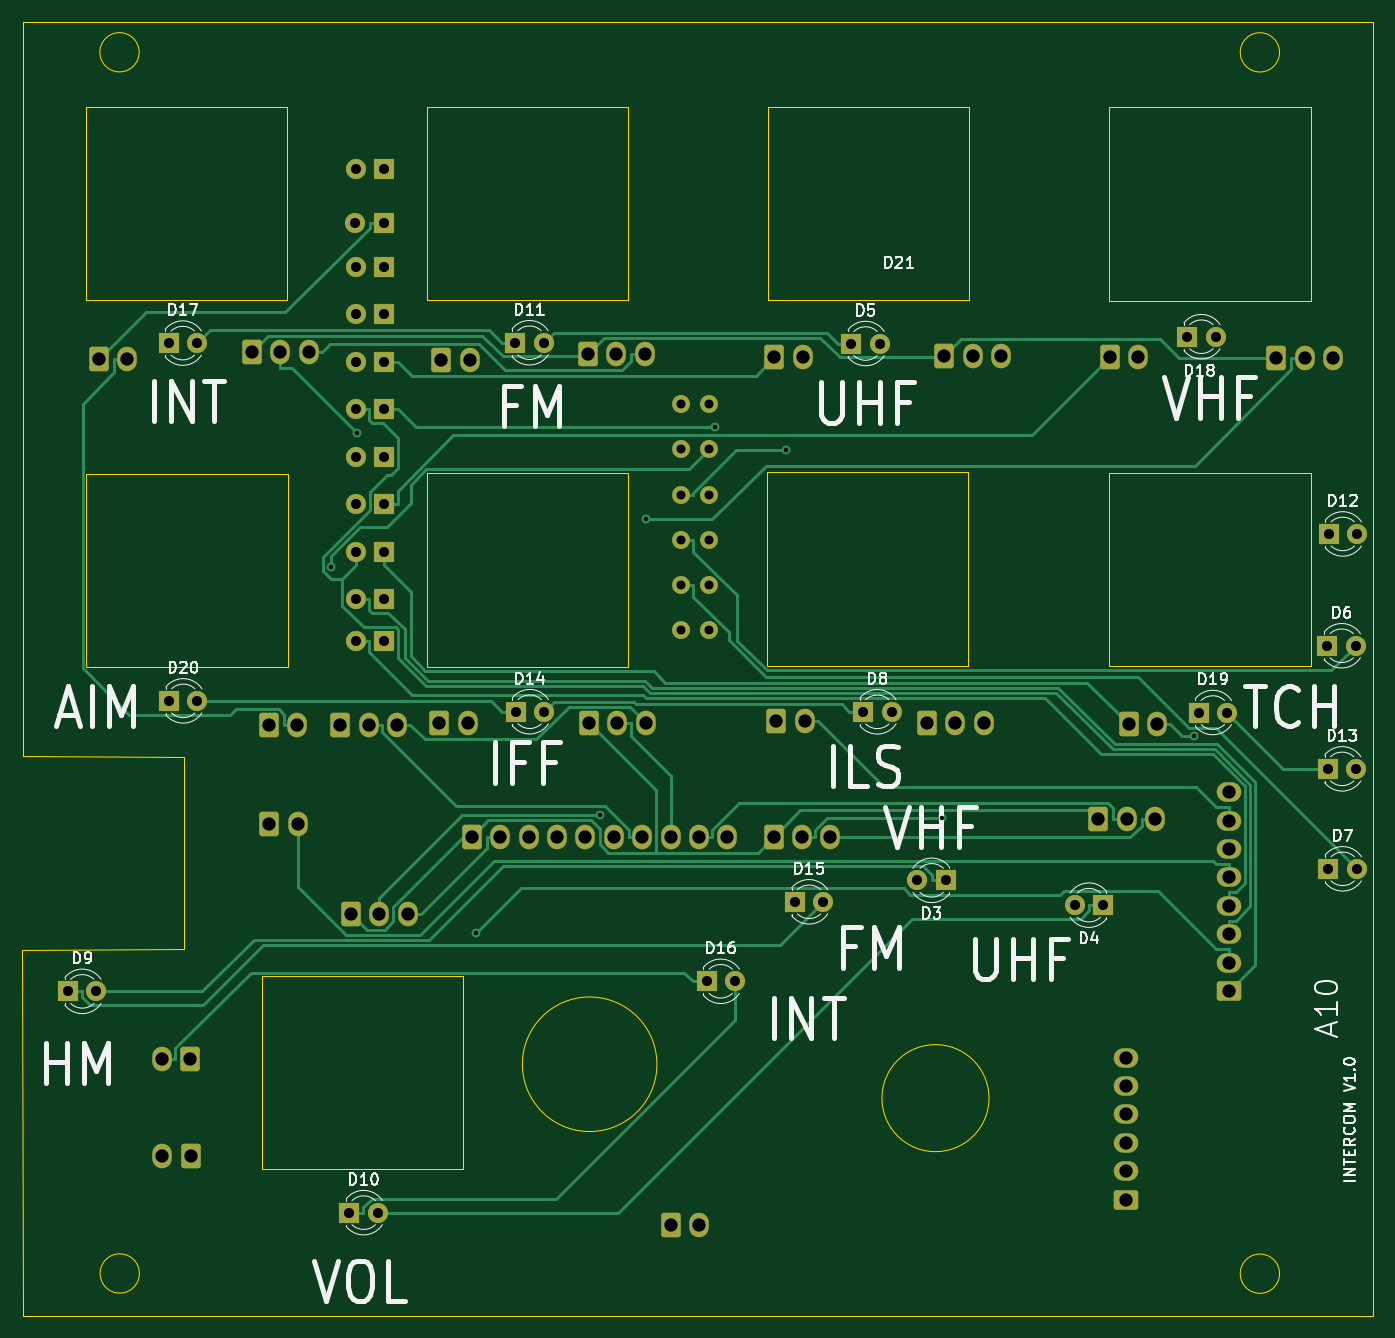
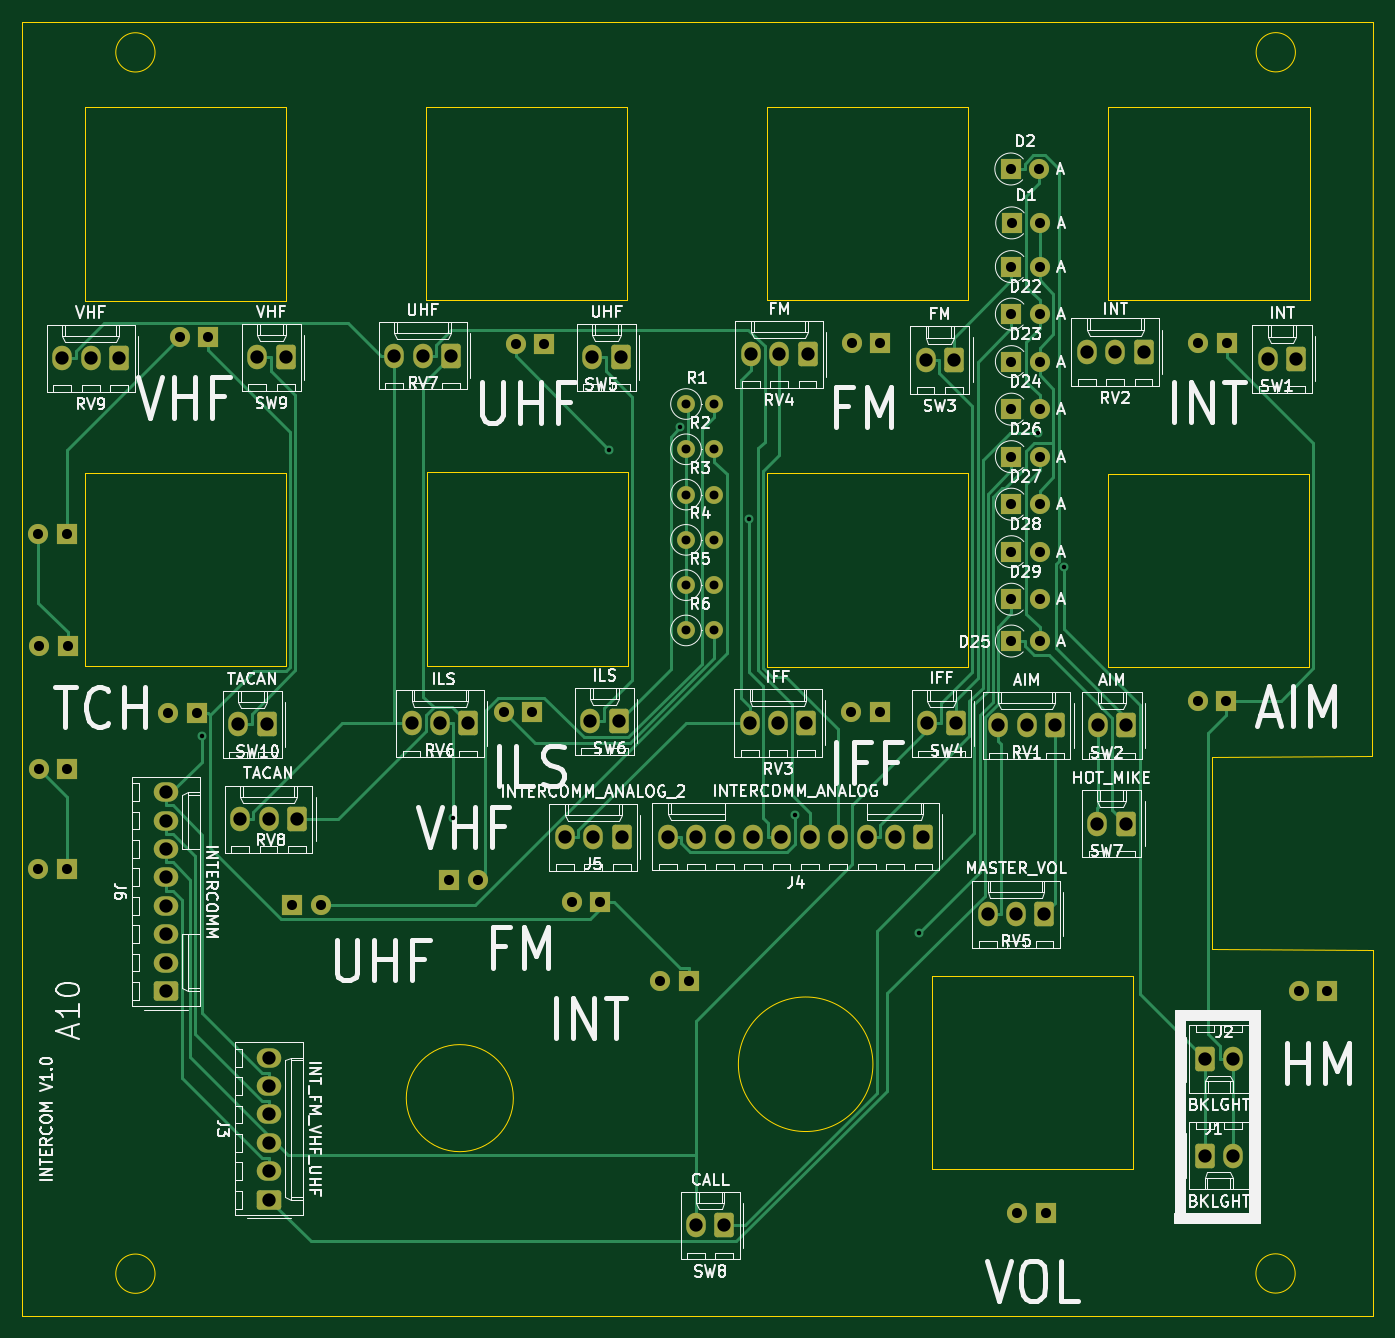
Circuit board: 11 layer files. Board 120.8 x 115.7 mm.
- bottom_copper: INTERCOMM BACKLIGHT VALIDATION-B_Cu.gbr (27965 bytes)
- bottom_mask: INTERCOMM BACKLIGHT VALIDATION-B_Mask.gbr (6890 bytes)
- paste: INTERCOMM BACKLIGHT VALIDATION-B_Paste.gbr (473 bytes)
- bottom_silk: INTERCOMM BACKLIGHT VALIDATION-B_Silkscreen.gbr (143641 bytes)
- outline: INTERCOMM BACKLIGHT VALIDATION-Edge_Cuts.gbr (2487 bytes)
- top_copper: INTERCOMM BACKLIGHT VALIDATION-F_Cu.gbr (27549 bytes)
- top_mask: INTERCOMM BACKLIGHT VALIDATION-F_Mask.gbr (6890 bytes)
- paste: INTERCOMM BACKLIGHT VALIDATION-F_Paste.gbr (473 bytes)
- top_silk: INTERCOMM BACKLIGHT VALIDATION-F_Silkscreen.gbr (51169 bytes)
- drill: INTERCOMM BACKLIGHT VALIDATION-NPTH.drl (288 bytes)
- drill: INTERCOMM BACKLIGHT VALIDATION-PTH.drl (2900 bytes)

=== bottom_copper: INTERCOMM BACKLIGHT VALIDATION-B_Cu.gbr (27965 bytes, source omitted) ===
=== bottom_mask: INTERCOMM BACKLIGHT VALIDATION-B_Mask.gbr (6890 bytes, source omitted) ===
=== paste: INTERCOMM BACKLIGHT VALIDATION-B_Paste.gbr ===
%TF.GenerationSoftware,KiCad,Pcbnew,7.0.9*%
%TF.CreationDate,2023-11-26T15:46:12+10:00*%
%TF.ProjectId,INTERCOMM BACKLIGHT VALIDATION,494e5445-5243-44f4-9d4d-204241434b4c,rev?*%
%TF.SameCoordinates,Original*%
%TF.FileFunction,Paste,Bot*%
%TF.FilePolarity,Positive*%
%FSLAX46Y46*%
G04 Gerber Fmt 4.6, Leading zero omitted, Abs format (unit mm)*
G04 Created by KiCad (PCBNEW 7.0.9) date 2023-11-26 15:46:12*
%MOMM*%
%LPD*%
G01*
G04 APERTURE LIST*
G04 APERTURE END LIST*
M02*

=== bottom_silk: INTERCOMM BACKLIGHT VALIDATION-B_Silkscreen.gbr (143641 bytes, source omitted) ===
=== outline: INTERCOMM BACKLIGHT VALIDATION-Edge_Cuts.gbr ===
%TF.GenerationSoftware,KiCad,Pcbnew,7.0.9*%
%TF.CreationDate,2023-11-26T15:46:12+10:00*%
%TF.ProjectId,INTERCOMM BACKLIGHT VALIDATION,494e5445-5243-44f4-9d4d-204241434b4c,rev?*%
%TF.SameCoordinates,Original*%
%TF.FileFunction,Profile,NP*%
%FSLAX46Y46*%
G04 Gerber Fmt 4.6, Leading zero omitted, Abs format (unit mm)*
G04 Created by KiCad (PCBNEW 7.0.9) date 2023-11-26 15:46:12*
%MOMM*%
%LPD*%
G01*
G04 APERTURE LIST*
%TA.AperFunction,Profile*%
%ADD10C,0.100000*%
%TD*%
G04 APERTURE END LIST*
D10*
X207530000Y-24040000D02*
X207530000Y-139740000D01*
X86780000Y-89720000D02*
X101170000Y-89730000D01*
X86770000Y-24040000D02*
X86780000Y-89720000D01*
X207530000Y-24040000D02*
X86770000Y-24040000D01*
X86770000Y-139740000D02*
X207530000Y-139740000D01*
X86740000Y-106990000D02*
X86770000Y-139740000D01*
X101170000Y-106980000D02*
X86740000Y-106990000D01*
X101170000Y-89730000D02*
X101170000Y-106980000D01*
X143486519Y-117250000D02*
G75*
G03*
X143486519Y-117250000I-6016519J0D01*
G01*
X92400000Y-31600000D02*
X110390000Y-31600000D01*
X110390000Y-48880000D01*
X92400000Y-48880000D01*
X92400000Y-31600000D01*
X122910000Y-31620000D02*
X140900000Y-31620000D01*
X140900000Y-48900000D01*
X122910000Y-48900000D01*
X122910000Y-31620000D01*
X153420000Y-31610000D02*
X171410000Y-31610000D01*
X171410000Y-48890000D01*
X153420000Y-48890000D01*
X153420000Y-31610000D01*
X183960000Y-31670000D02*
X201950000Y-31670000D01*
X201950000Y-48950000D01*
X183960000Y-48950000D01*
X183960000Y-31670000D01*
X183960000Y-64370000D02*
X201950000Y-64370000D01*
X201950000Y-81650000D01*
X183960000Y-81650000D01*
X183960000Y-64370000D01*
X153360000Y-64310000D02*
X171350000Y-64310000D01*
X171350000Y-81590000D01*
X153360000Y-81590000D01*
X153360000Y-64310000D01*
X122930000Y-64410000D02*
X140920000Y-64410000D01*
X140920000Y-81690000D01*
X122930000Y-81690000D01*
X122930000Y-64410000D01*
X92460000Y-64430000D02*
X110450000Y-64430000D01*
X110450000Y-81710000D01*
X92460000Y-81710000D01*
X92460000Y-64430000D01*
X108180000Y-109370000D02*
X126170000Y-109370000D01*
X126170000Y-126650000D01*
X108180000Y-126650000D01*
X108180000Y-109370000D01*
X173188403Y-120280000D02*
G75*
G03*
X173188403Y-120280000I-4788403J0D01*
G01*
X97200000Y-135960000D02*
G75*
G03*
X97200000Y-135960000I-1755733J0D01*
G01*
X199170000Y-135980000D02*
G75*
G03*
X199170000Y-135980000I-1755733J0D01*
G01*
X199170000Y-26750000D02*
G75*
G03*
X199170000Y-26750000I-1755733J0D01*
G01*
X97180000Y-26740000D02*
G75*
G03*
X97180000Y-26740000I-1755733J0D01*
G01*
M02*

=== top_copper: INTERCOMM BACKLIGHT VALIDATION-F_Cu.gbr (27549 bytes, source omitted) ===
=== top_mask: INTERCOMM BACKLIGHT VALIDATION-F_Mask.gbr (6890 bytes, source omitted) ===
=== paste: INTERCOMM BACKLIGHT VALIDATION-F_Paste.gbr ===
%TF.GenerationSoftware,KiCad,Pcbnew,7.0.9*%
%TF.CreationDate,2023-11-26T15:46:12+10:00*%
%TF.ProjectId,INTERCOMM BACKLIGHT VALIDATION,494e5445-5243-44f4-9d4d-204241434b4c,rev?*%
%TF.SameCoordinates,Original*%
%TF.FileFunction,Paste,Top*%
%TF.FilePolarity,Positive*%
%FSLAX46Y46*%
G04 Gerber Fmt 4.6, Leading zero omitted, Abs format (unit mm)*
G04 Created by KiCad (PCBNEW 7.0.9) date 2023-11-26 15:46:12*
%MOMM*%
%LPD*%
G01*
G04 APERTURE LIST*
G04 APERTURE END LIST*
M02*

=== top_silk: INTERCOMM BACKLIGHT VALIDATION-F_Silkscreen.gbr (51169 bytes, source omitted) ===
=== drill: INTERCOMM BACKLIGHT VALIDATION-NPTH.drl ===
M48
; DRILL file {KiCad 7.0.9} date Sunday, November 26, 2023 at 03:46:09 PM
; FORMAT={-:-/ absolute / metric / decimal}
; #@! TF.CreationDate,2023-11-26T15:46:09+10:00
; #@! TF.GenerationSoftware,Kicad,Pcbnew,7.0.9
; #@! TF.FileFunction,NonPlated,1,2,NPTH
FMAT,2
METRIC
%
G90
G05
T0
M30

=== drill: INTERCOMM BACKLIGHT VALIDATION-PTH.drl ===
M48
; DRILL file {KiCad 7.0.9} date Sunday, November 26, 2023 at 03:46:09 PM
; FORMAT={-:-/ absolute / metric / decimal}
; #@! TF.CreationDate,2023-11-26T15:46:09+10:00
; #@! TF.GenerationSoftware,Kicad,Pcbnew,7.0.9
; #@! TF.FileFunction,Plated,1,2,PTH
FMAT,2
METRIC
; #@! TA.AperFunction,Plated,PTH,ViaDrill
T1C0.400
; #@! TA.AperFunction,Plated,PTH,ComponentDrill
T2C0.800
; #@! TA.AperFunction,Plated,PTH,ComponentDrill
T3C0.900
; #@! TA.AperFunction,Plated,PTH,ComponentDrill
T4C1.190
%
G90
G05
T1
X114.367Y-72.79
X116.647Y-60.753
X127.312Y-105.48
X138.409Y-94.99
X142.529Y-68.499
X148.691Y-60.284
X155.017Y-62.326
X168.985Y-95.249
X191.486Y-87.903
T2
X145.63Y-58.2
X145.63Y-62.25
X145.63Y-66.3
X145.63Y-70.35
X145.63Y-74.4
X145.63Y-78.45
X148.17Y-58.2
X148.17Y-62.25
X148.17Y-66.3
X148.17Y-70.35
X148.17Y-74.4
X148.17Y-78.45
T3
X90.825Y-110.73
X93.365Y-110.73
X99.81Y-52.75
X99.85Y-84.75
X102.35Y-52.75
X102.39Y-84.75
X115.99Y-130.52
X116.5Y-42.0
X116.53Y-45.91
X116.53Y-50.16
X116.53Y-54.41
X116.53Y-58.66
X116.53Y-62.91
X116.53Y-67.16
X116.53Y-71.41
X116.53Y-75.66
X116.53Y-79.4
X116.58Y-37.18
X118.53Y-130.52
X119.04Y-42.0
X119.07Y-45.91
X119.07Y-50.16
X119.07Y-54.41
X119.07Y-58.66
X119.07Y-62.91
X119.07Y-67.16
X119.07Y-71.41
X119.07Y-75.66
X119.07Y-79.4
X119.12Y-37.18
X130.82Y-52.72
X130.84Y-85.72
X133.36Y-52.72
X133.38Y-85.72
X147.925Y-109.83
X150.465Y-109.83
X155.82Y-102.72
X158.36Y-102.72
X160.875Y-52.79
X161.93Y-85.73
X163.415Y-52.79
X164.47Y-85.73
X166.79Y-100.8
X169.33Y-100.8
X180.85Y-103.02
X183.39Y-103.02
X190.91Y-52.18
X191.935Y-85.79
X193.45Y-52.18
X194.475Y-85.79
X203.46Y-79.82
X203.5Y-90.83
X203.55Y-99.77
X203.555Y-69.82
X206.0Y-79.82
X206.04Y-90.83
X206.09Y-99.77
X206.095Y-69.82
T4
X93.59Y-54.16
X96.13Y-54.16
X99.23Y-116.8
X99.24Y-125.44
X101.77Y-116.8
X101.78Y-125.44
X107.25Y-53.54
X108.8Y-86.95
X108.83Y-95.72
X109.79Y-53.54
X111.34Y-86.95
X111.37Y-95.72
X112.33Y-53.54
X115.17Y-86.94
X116.11Y-103.81
X117.71Y-86.94
X118.65Y-103.81
X120.25Y-86.94
X121.19Y-103.81
X124.04Y-86.77
X124.21Y-54.25
X126.58Y-86.77
X126.75Y-54.25
X126.93Y-96.89
X129.47Y-96.89
X132.01Y-96.89
X134.55Y-96.89
X137.09Y-96.89
X137.3Y-53.75
X137.4Y-86.71
X139.63Y-96.89
X139.84Y-53.75
X139.94Y-86.71
X142.17Y-96.89
X142.38Y-53.75
X142.48Y-86.71
X144.71Y-96.89
X144.74Y-131.66
X147.25Y-96.89
X147.28Y-131.66
X149.79Y-96.89
X153.92Y-96.93
X154.0Y-54.02
X154.18Y-86.56
X156.46Y-96.93
X156.54Y-54.02
X156.72Y-86.56
X159.0Y-96.93
X167.64Y-86.76
X169.18Y-53.87
X170.18Y-86.76
X171.72Y-53.87
X172.72Y-86.76
X174.26Y-53.87
X182.97Y-95.31
X183.98Y-54.02
X185.46Y-116.66
X185.46Y-119.2
X185.46Y-121.74
X185.46Y-124.28
X185.46Y-126.82
X185.46Y-129.36
X185.51Y-95.31
X185.68Y-86.85
X186.52Y-54.02
X188.05Y-95.31
X188.22Y-86.85
X194.67Y-92.91
X194.67Y-95.45
X194.67Y-97.99
X194.67Y-100.53
X194.67Y-103.07
X194.67Y-105.61
X194.67Y-108.15
X194.67Y-110.69
X198.87Y-54.09
X201.41Y-54.09
X203.95Y-54.09
T0
M30

